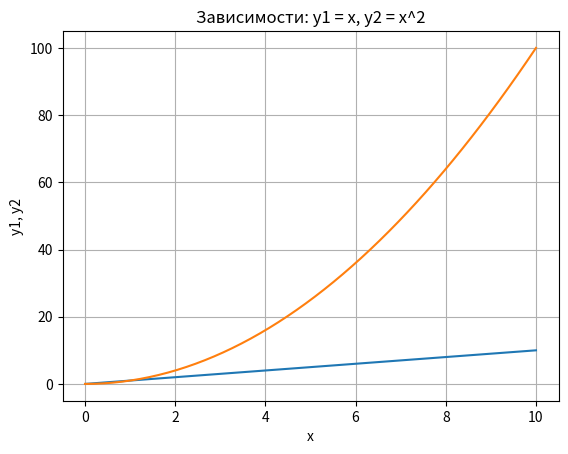

Recreate this plot in Python.
import matplotlib.pyplot as plt
import numpy as np 

# Линейная зависимость
x = np.linspace(0, 10, 50)
y1 = x
y2 = [i**2 for i in x] # Квадратичная зависимость

# Построение графика
plt.title('Зависимости: y1 = x, y2 = x^2') # заголовок
plt.xlabel('x') # ось абсцисс
plt.ylabel('y1, y2') # ось ординат
plt.grid() # включение отображение сетки
plt.plot(x, y1, x, y2) # построение графика
plt.show()